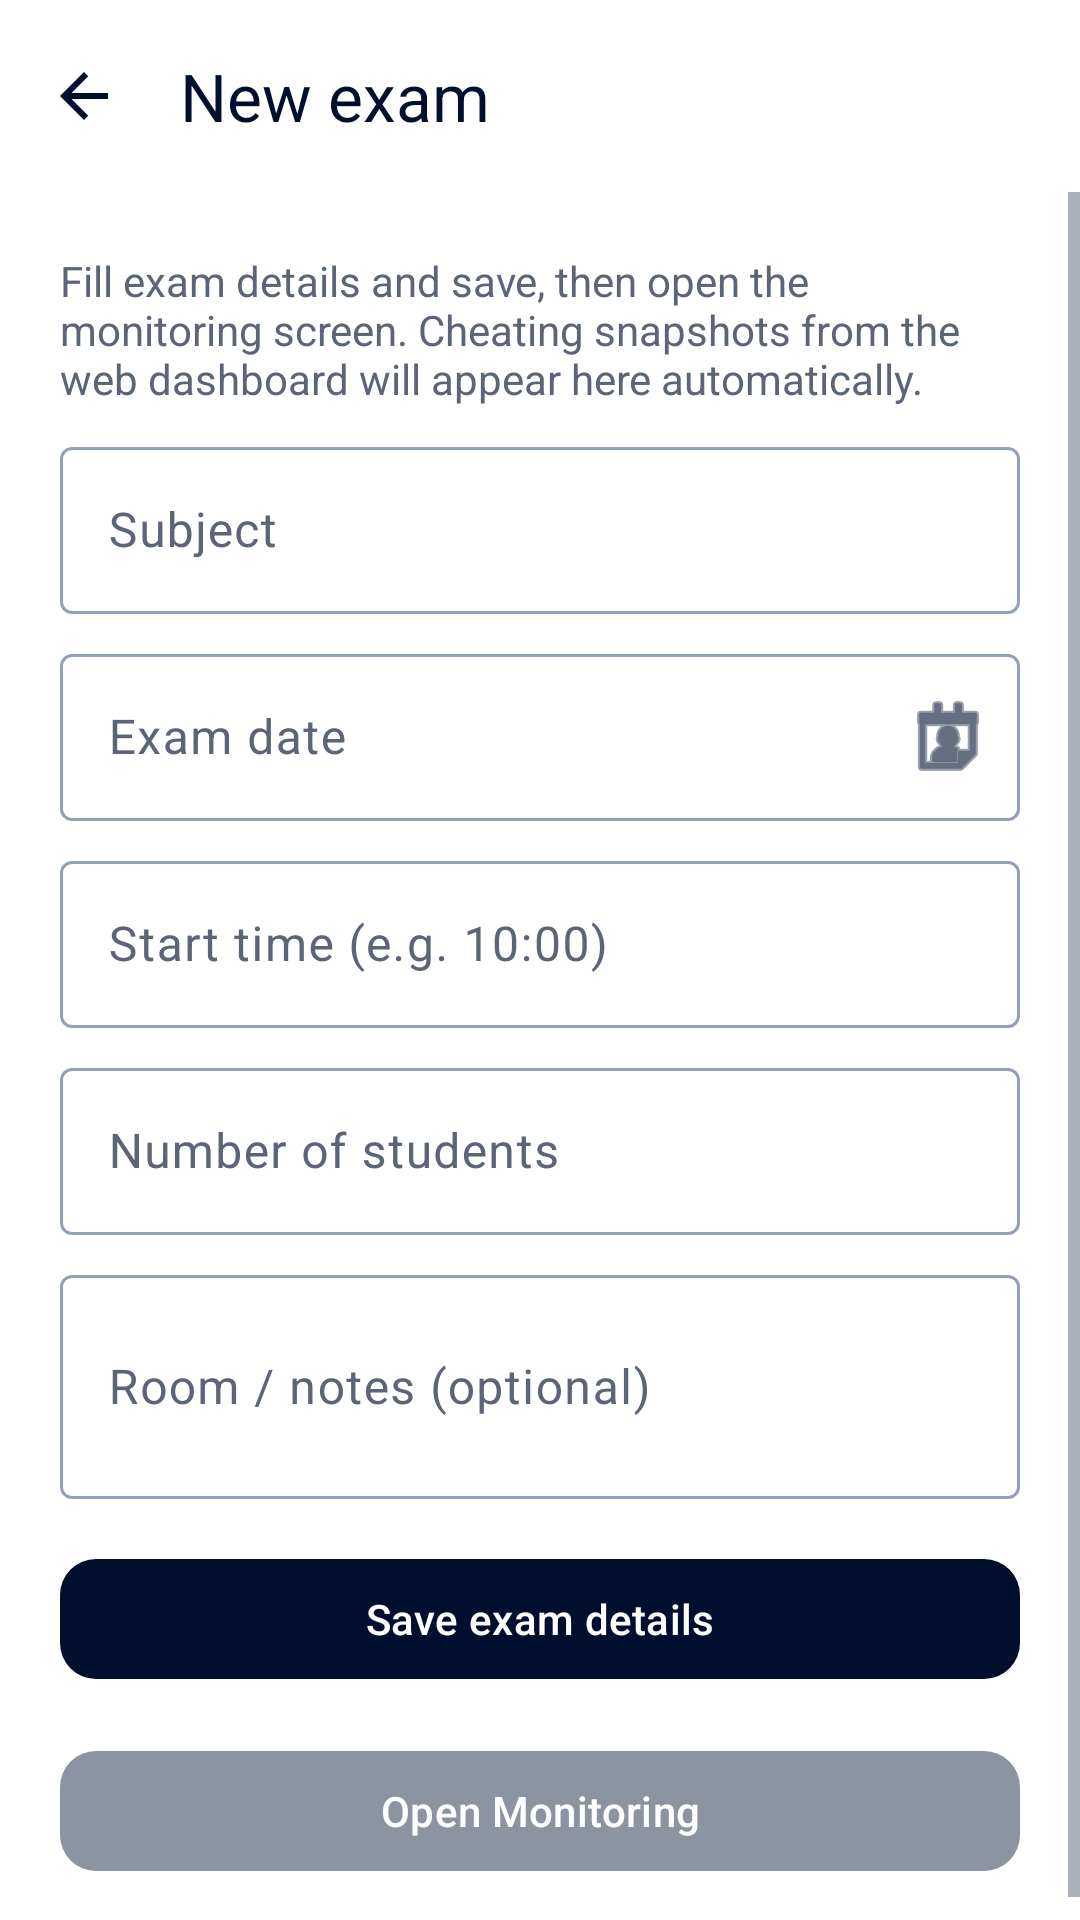

Android layout source for this screen:
<!-- AndroidManifest.xml: application theme Theme.DrushtiAI -->
<!-- res/layout/activity_new_exam.xml -->
<?xml version="1.0" encoding="utf-8"?>
<LinearLayout xmlns:android="http://schemas.android.com/apk/res/android"
    xmlns:app="http://schemas.android.com/apk/res-auto"
    android:layout_width="match_parent"
    android:layout_height="match_parent"
    android:background="@color/drushti_surface"
    android:orientation="vertical">

    <com.google.android.material.appbar.MaterialToolbar
        android:id="@+id/toolbar"
        android:layout_width="match_parent"
        android:layout_height="?attr/actionBarSize"
        android:background="@color/drushti_surface"
        app:navigationIcon="@drawable/ic_arrow_back"
        app:title="New exam"
        app:titleTextColor="@color/drushti_navy" />

    <ScrollView
        android:layout_width="match_parent"
        android:layout_height="0dp"
        android:layout_weight="1"
        android:fillViewport="true">

        <LinearLayout
            android:layout_width="match_parent"
            android:layout_height="wrap_content"
            android:orientation="vertical"
            android:padding="20dp">

            <TextView
                android:layout_width="match_parent"
                android:layout_height="wrap_content"
                android:paddingBottom="8dp"
                android:text="Fill exam details and save, then open the monitoring screen. Cheating snapshots from the web dashboard will appear here automatically."
                android:textColor="@color/drushti_on_surface_muted"
                android:textSize="14sp" />

            <com.google.android.material.textfield.TextInputLayout
                android:layout_width="match_parent"
                android:layout_height="wrap_content"
                android:hint="Subject">

                <com.google.android.material.textfield.TextInputEditText
                    android:id="@+id/etSubject"
                    android:layout_width="match_parent"
                    android:layout_height="wrap_content"
                    android:inputType="text" />
            </com.google.android.material.textfield.TextInputLayout>

            <com.google.android.material.textfield.TextInputLayout
                android:id="@+id/tilExamDate"
                android:layout_width="match_parent"
                android:layout_height="wrap_content"
                android:layout_marginTop="8dp"
                android:hint="@string/exam_date_hint"
                app:endIconContentDescription="@string/pick_exam_date"
                app:endIconMode="custom"
                app:endIconDrawable="@android:drawable/ic_menu_my_calendar">

                <com.google.android.material.textfield.TextInputEditText
                    android:id="@+id/etExamDate"
                    android:layout_width="match_parent"
                    android:layout_height="wrap_content"
                    android:focusable="false"
                    android:inputType="none"
                    android:clickable="true"
                    android:longClickable="false" />
            </com.google.android.material.textfield.TextInputLayout>

            <com.google.android.material.textfield.TextInputLayout
                android:layout_width="match_parent"
                android:layout_height="wrap_content"
                android:layout_marginTop="8dp"
                android:hint="Start time (e.g. 10:00)">

                <com.google.android.material.textfield.TextInputEditText
                    android:id="@+id/etExamTime"
                    android:layout_width="match_parent"
                    android:layout_height="wrap_content"
                    android:inputType="time" />
            </com.google.android.material.textfield.TextInputLayout>

            <com.google.android.material.textfield.TextInputLayout
                android:layout_width="match_parent"
                android:layout_height="wrap_content"
                android:layout_marginTop="8dp"
                android:hint="Number of students">

                <com.google.android.material.textfield.TextInputEditText
                    android:id="@+id/etStudentCount"
                    android:layout_width="match_parent"
                    android:layout_height="wrap_content"
                    android:inputType="number" />
            </com.google.android.material.textfield.TextInputLayout>

            <com.google.android.material.textfield.TextInputLayout
                android:layout_width="match_parent"
                android:layout_height="wrap_content"
                android:layout_marginTop="8dp"
                android:hint="Room / notes (optional)">

                <com.google.android.material.textfield.TextInputEditText
                    android:id="@+id/etRoomNotes"
                    android:layout_width="match_parent"
                    android:layout_height="wrap_content"
                    android:inputType="textMultiLine"
                    android:minLines="2" />
            </com.google.android.material.textfield.TextInputLayout>

            <com.google.android.material.button.MaterialButton
                android:id="@+id/btnSaveExam"
                android:layout_width="match_parent"
                android:layout_height="wrap_content"
                android:layout_marginTop="16dp"
                android:text="@string/save_exam_details"
                app:cornerRadius="12dp" />

            <com.google.android.material.button.MaterialButton
                android:id="@+id/btnStartExamSession"
                android:layout_width="match_parent"
                android:layout_height="wrap_content"
                android:layout_marginTop="16dp"
                android:alpha="0.45"
                android:enabled="false"
                android:text="Open Monitoring"
                app:cornerRadius="12dp" />
        </LinearLayout>
    </ScrollView>
</LinearLayout>
<!-- resources referenced by this layout -->
<resources>
  <color name="drushti_navy">#000F2E</color>
  <color name="drushti_on_surface_muted">#5C6578</color>
  <color name="drushti_surface">#FFFFFF</color>
  <!-- drawable ic_arrow_back (drawable) -->
  <?xml version="1.0" encoding="utf-8"?>
  <vector xmlns:android="http://schemas.android.com/apk/res/android"
      android:width="24dp"
      android:height="24dp"
      android:viewportWidth="24"
      android:viewportHeight="24">
      <path
          android:fillColor="@color/drushti_navy"
          android:pathData="M20,11H7.83l5.59,-5.59L12,4l-8,8 8,8 1.41,-1.41L7.83,13H20v-2z" />
  </vector>
  <string name="exam_date_hint">Exam date</string>
  <string name="pick_exam_date">Choose date</string>
  <string name="save_exam_details">Save exam details</string>
  <style name="Theme.DrushtiAI" parent="Base.Theme.DrushtiAI" />
  <color name="white">#FFFFFFFF</color>
  <color name="drushti_surface_card">#EEF1F8</color>
  <color name="drushti_on_surface">#0F1729</color>
  <color name="drushti_outline">#94A0B8</color>
  <color name="drushti_hint">#5C6578</color>
  <style name="Widget.DrushtiAI.TextInputLayout" parent="Widget.Material3.TextInputLayout.OutlinedBox">
          <item name="boxStrokeColor">@color/drushti_text_input_stroke</item>
          <item name="hintTextColor">@color/drushti_text_input_hint</item>
          <item name="android:textColorHint">@color/drushti_hint</item>
          <item name="boxStrokeWidthFocused">2dp</item>
          <item name="boxStrokeWidth">1dp</item>
          <item name="endIconTint">@color/drushti_navy</item>
          <item name="startIconTint">@color/drushti_navy</item>
      </style>
  <style name="Widget.DrushtiAI.TextInputEditText" parent="Widget.MaterialComponents.TextInputEditText.OutlinedBox">
          <item name="android:textColor">@color/drushti_on_surface</item>
          <item name="android:textColorHint">@color/drushti_hint</item>
      </style>
  <style name="Widget.DrushtiAI.Button" parent="Widget.Material3.Button">
          <item name="backgroundTint">@color/drushti_navy</item>
          <item name="android:textColor">@color/white</item>
      </style>
  <style name="Widget.DrushtiAI.Button.Outlined" parent="Widget.Material3.Button.OutlinedButton">
          <item name="strokeColor">@color/drushti_navy</item>
          <item name="android:textColor">@color/drushti_navy</item>
          <item name="iconTint">@color/drushti_navy</item>
      </style>
  <style name="Widget.DrushtiAI.Toolbar" parent="Widget.Material3.Toolbar">
          <item name="android:background">@color/drushti_surface</item>
          <item name="titleTextColor">@color/drushti_navy</item>
          <item name="subtitleTextColor">@color/drushti_on_surface_muted</item>
          <item name="navigationIconTint">@color/drushti_navy</item>
      </style>
  <style name="ThemeOverlay.DrushtiAI.Toolbar" parent="ThemeOverlay.Material3.ActionBar">
          <item name="android:textColorPrimary">@color/drushti_navy</item>
          <item name="colorControlNormal">@color/drushti_navy</item>
      </style>
</resources>
